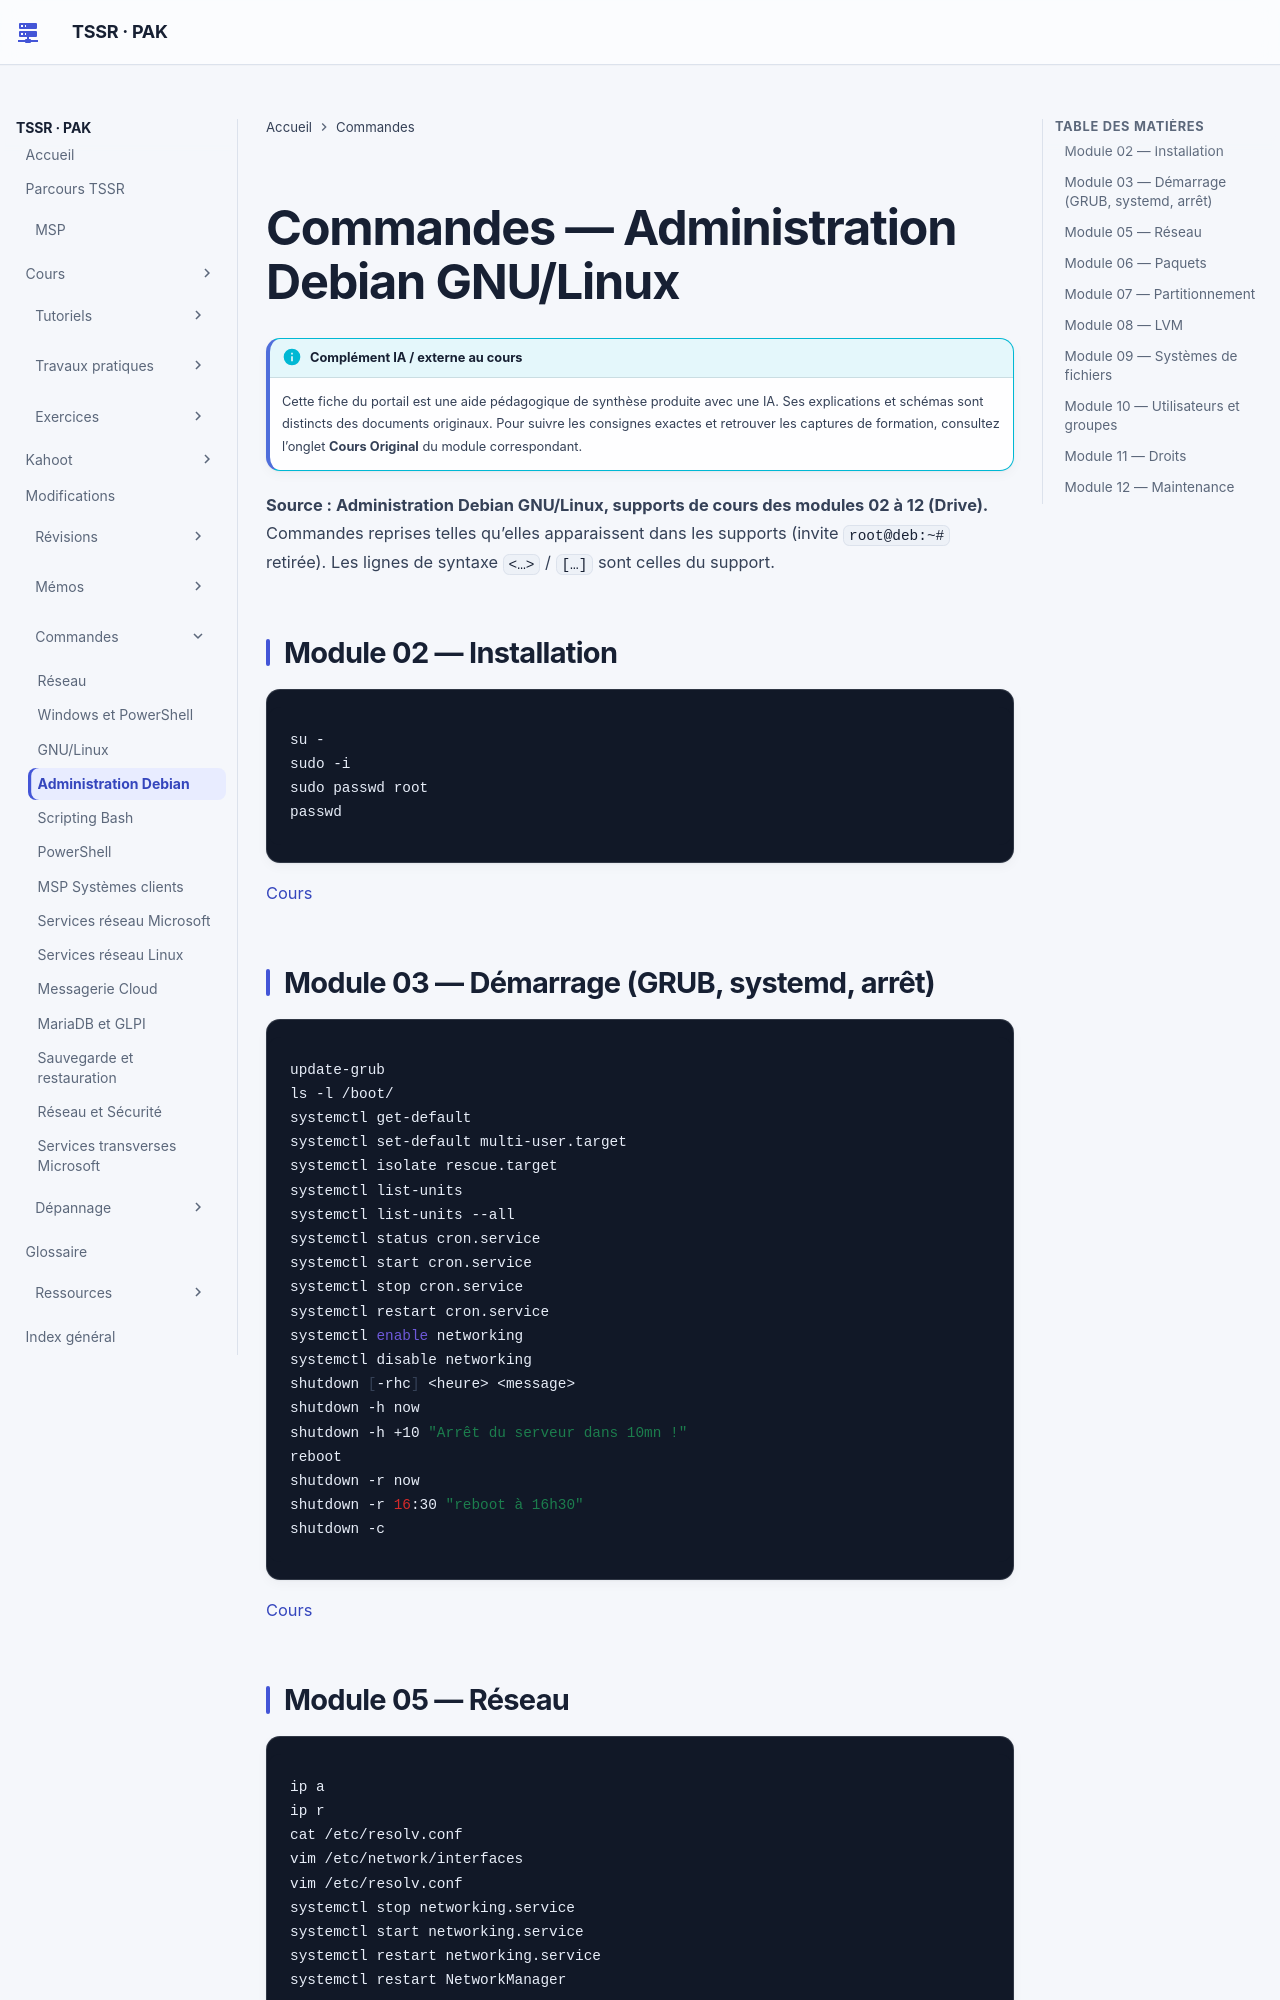

repository: sk34pk25/tssr-cours · page: commandes/administration-debian/index.html · generator: mkdocs

# Commandes — Administration Debian GNU/Linux

**Source : Administration Debian GNU/Linux, supports de cours des modules 02 à 12 (Drive).** Commandes reprises telles qu’elles apparaissent dans les supports (invite `root@deb:~#` retirée). Les lignes de syntaxe `<…>` / `[…]` sont celles du support.

## Module 02 — Installation

```bash
su -
sudo -i
sudo passwd root
passwd
```

[Cours](../modules/05-administration-debian-gnu-linux/module-02-installation-d-une-distribution-debian.md)

## Module 03 — Démarrage (GRUB, systemd, arrêt)

```bash
update-grub
ls -l /boot/
systemctl get-default
systemctl set-default multi-user.target
systemctl isolate rescue.target
systemctl list-units
systemctl list-units --all
systemctl status cron.service
systemctl start cron.service
systemctl stop cron.service
systemctl restart cron.service
systemctl enable networking
systemctl disable networking
shutdown [-rhc] <heure> <message>
shutdown -h now
shutdown -h +10 "Arrêt du serveur dans 10mn !"
reboot
shutdown -r now
shutdown -r 16:30 "reboot à 16h30"
shutdown -c
```

[Cours](../modules/05-administration-debian-gnu-linux/module-03-demarrage-d-une-distribution-debian.md)
